Photos from the image-classification dataset "Dataset" in the GitHub repository mehathab-a/Projects-2. Its 3 classes are: healthy, non sprayable, sprayable.

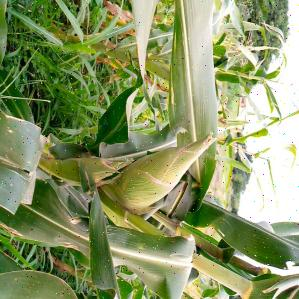
Label: healthy

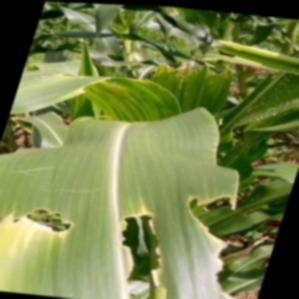
Label: sprayable

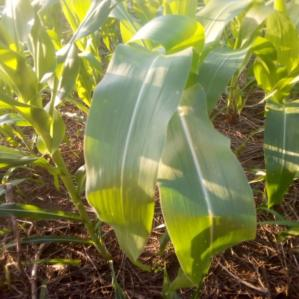
Label: healthy

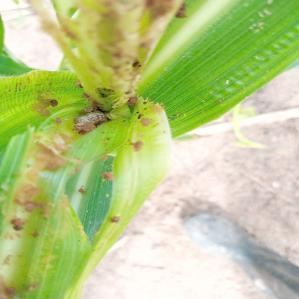
Label: non sprayable

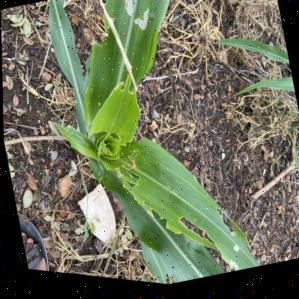
Label: non sprayable

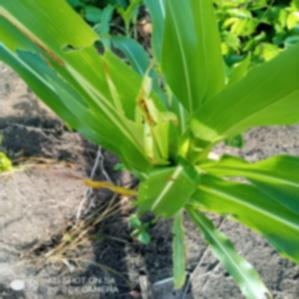
Label: sprayable
